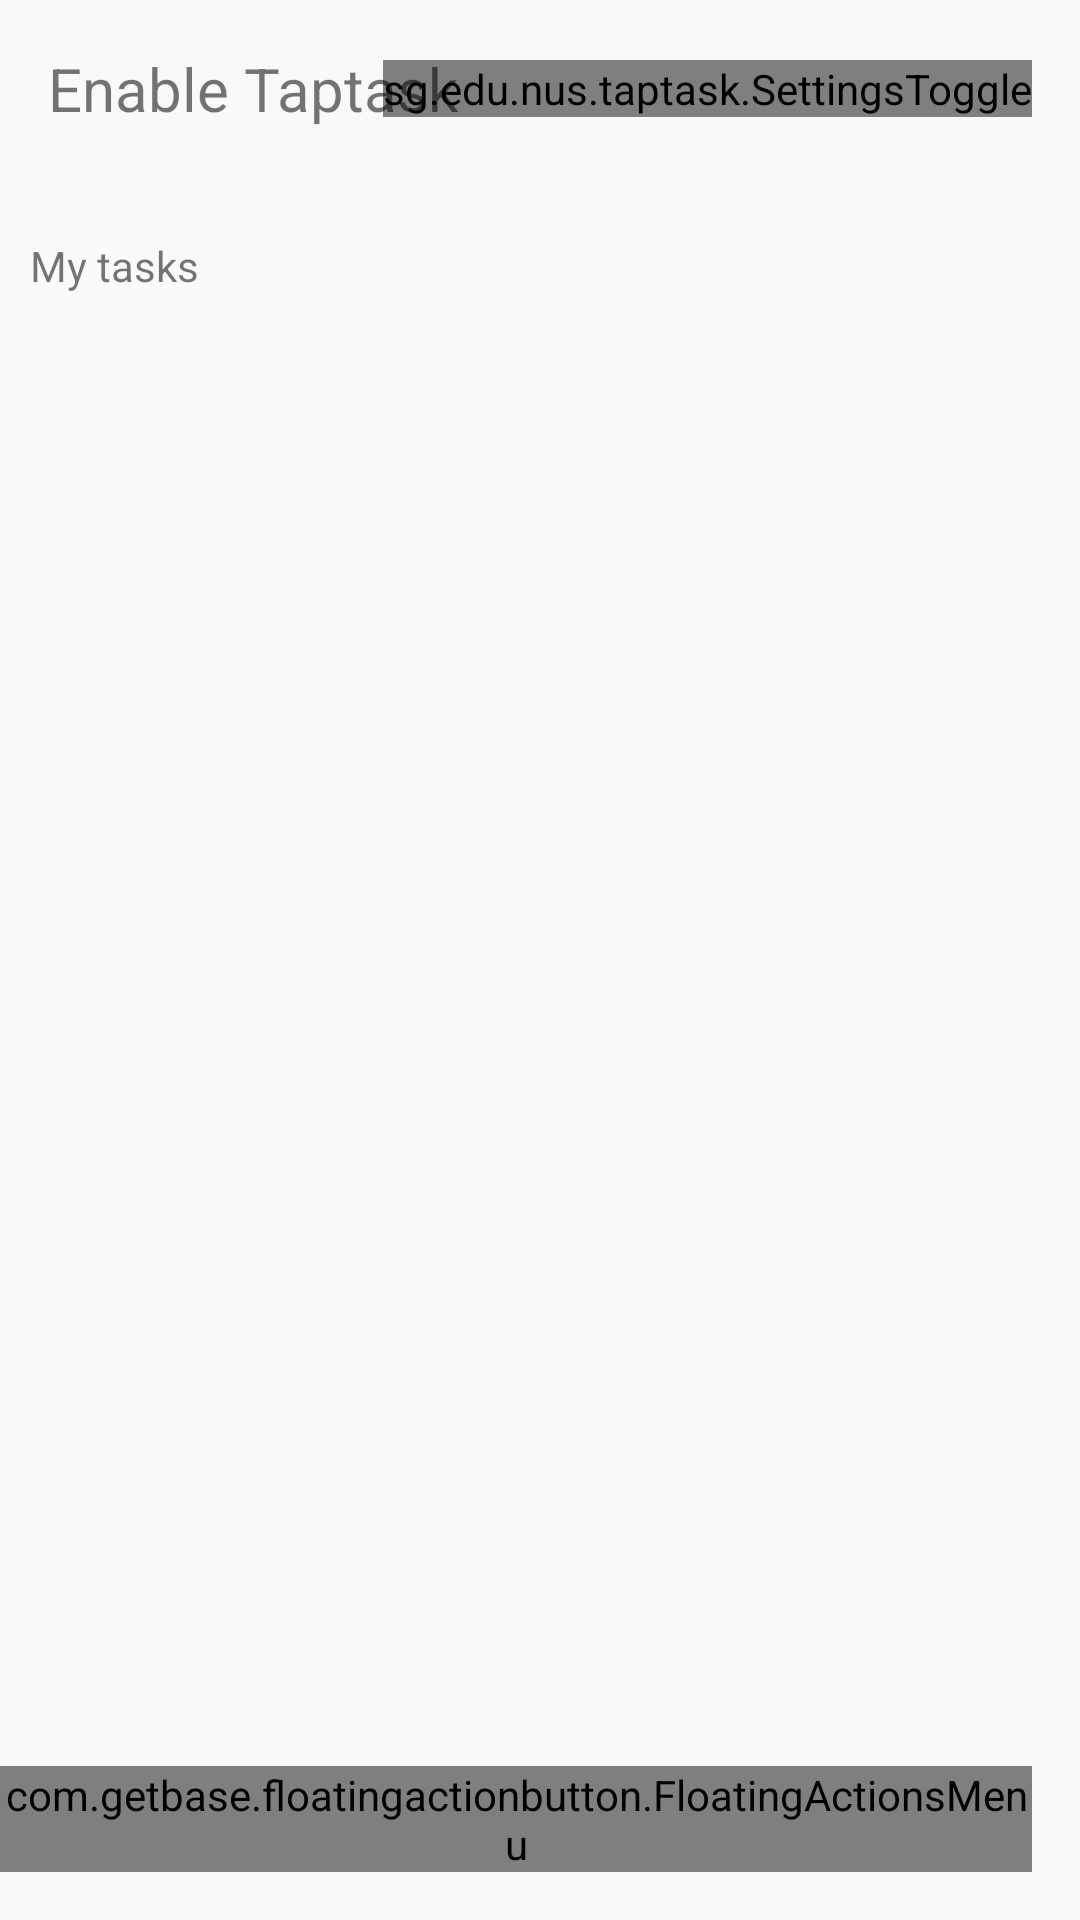

Produce the Android XML layout that renders to this screen, including the resource entries it uses.
<!-- AndroidManifest.xml: application theme AppTheme -->
<!-- res/layout/activity_main.xml -->
<RelativeLayout xmlns:android="http://schemas.android.com/apk/res/android"
    xmlns:fab="http://schemas.android.com/apk/res-auto"
    xmlns:tools="http://schemas.android.com/tools" android:layout_width="match_parent"
    android:layout_height="match_parent"
    tools:context="dcodepages.materialstyling.MainActivity"
    android:id="@+id/relativeLayout">

    <RelativeLayout
        android:layout_width="fill_parent"
        android:layout_height="fill_parent"
        android:id="@+id/dashboard_view">

        <RelativeLayout
            android:orientation="vertical"
            android:layout_width="fill_parent"
            android:layout_height="wrap_content"
            android:background="@color/WindowBackground"
            android:layout_alignParentRight="false"
            android:layout_alignParentLeft="false"
            android:gravity="center_horizontal"
            android:id="@+id/taptaskToggleContainer"
            android:layout_marginBottom="@dimen/frame_margin">

            <sg.edu.nus.taptask.SettingsToggle
                xmlns:widget="http://schemas.android.com/apk/res-auto"
                android:id="@+id/taptaskToggle"
                android:layout_width="wrap_content"
                android:layout_height="wrap_content"
                widget:prefName="useTaptask"
                android:onClick="onClickTaptaskToggle"
                android:layout_alignParentLeft="false"
                android:layout_alignParentTop="false"
                android:layout_alignParentRight="true"
                android:layout_centerVertical="true"
                android:layout_marginRight="@dimen/activity_vertical_margin" />

            <TextView
                android:layout_width="wrap_content"
                android:layout_height="wrap_content"
                android:text="Enable Taptask"
                android:id="@+id/tasptaskToggleText"
                android:layout_alignParentLeft="true"
                android:layout_alignParentStart="true"
                android:textSize="@dimen/big_text_size"
                android:layout_margin="@dimen/activity_vertical_margin" />
        </RelativeLayout>

        <TextView
            android:layout_width="wrap_content"
            android:layout_height="wrap_content"
            android:text="My tasks"
            android:id="@+id/myTasks"
            android:layout_below="@+id/taptaskToggleContainer"
            android:layout_alignParentLeft="true"
            android:layout_alignParentStart="true"
            android:layout_margin="@dimen/frame_margin"
            android:layout_marginTop="@dimen/activity_vertical_margin"
            android:textSize="@dimen/default_text_size" />

        <android.support.v7.widget.RecyclerView
            android:id="@+id/taskList"
            android:layout_width="match_parent"
            android:layout_height="match_parent"
            tools:context=".MainActivity"
            android:layout_below="@+id/myTasks"
            android:layout_alignParentLeft="true"
            android:layout_alignParentStart="true" />
    </RelativeLayout>

    <View
        android:id="@+id/shadowView"
        android:layout_width="match_parent"
        android:layout_height="match_parent"
        android:alpha="0.6"
        android:visibility="gone"
        android:background="@color/black" />

    <com.getbase.floatingactionbutton.FloatingActionsMenu
        android:id="@+id/multiple_actions"
        android:layout_width="wrap_content"
        android:layout_height="wrap_content"
        fab:fab_addButtonColorNormal="@color/Primary"
        fab:fab_addButtonColorPressed="@color/PrimaryDark"
        fab:fab_addButtonPlusIconColor="@color/white"
        fab:fab_addButtonStrokeVisible="false"
        android:layout_marginBottom="@dimen/activity_horizontal_margin"
        android:layout_marginRight="@dimen/activity_horizontal_margin"
        fab:fab_labelStyle="@style/menu_labels_style"
        android:layout_alignParentBottom="true"
        android:layout_alignParentRight="true">
        <com.getbase.floatingactionbutton.FloatingActionButton
            android:layout_width="wrap_content"
            android:layout_height="wrap_content"
            fab:fab_size="mini"
            fab:fab_icon="@drawable/call"
            fab:fab_title="Call someone"
            fab:fab_colorNormal="@color/call_color"
            fab:fab_colorPressed="@color/call_color"
            android:onClick="onClickCallButton" />
        <com.getbase.floatingactionbutton.FloatingActionButton
            android:layout_width="wrap_content"
            android:layout_height="wrap_content"
            fab:fab_size="mini"
            fab:fab_icon="@drawable/openapp"
            fab:fab_title="Launch an app"
            fab:fab_colorNormal="@color/open_app_color"
            fab:fab_colorPressed="@color/open_app_color"
            android:onClick="onClickAppButton" />
        <com.getbase.floatingactionbutton.FloatingActionButton
            android:layout_width="wrap_content"
            android:layout_height="wrap_content"
            fab:fab_size="mini"
            fab:fab_icon="@drawable/msg"
            fab:fab_title="Send a message"
            fab:fab_colorNormal="@color/msg_color"
            fab:fab_colorPressed="@color/msg_color"
            android:onClick="onClickSMSButton"/>
        <com.getbase.floatingactionbutton.FloatingActionButton
            android:layout_width="wrap_content"
            android:layout_height="wrap_content"
            fab:fab_size="mini"
            fab:fab_icon="@drawable/vol"
            fab:fab_title="Toggle volume"
            fab:fab_colorNormal="@color/volume_color"
            fab:fab_colorPressed="@color/volume_color"
            android:onClick="onClickVolButton"/>

    </com.getbase.floatingactionbutton.FloatingActionsMenu>

    <ImageView
        android:layout_width="wrap_content"
        android:layout_height="wrap_content"
        android:id="@+id/addbuttonguide"
        android:layout_alignBottom="@+id/multiple_actions"
        android:src="@drawable/add_task_guide"
        android:visibility="gone"
        android:layout_alignTop="@+id/multiple_actions"
        android:layout_alignLeft="@+id/multiple_actions"
        android:layout_alignStart="@+id/multiple_actions"
        android:layout_marginTop="200dp"
        android:layout_marginBottom="55dp" />

</RelativeLayout>
<!-- resources referenced by this layout -->
<resources>
  <color name="Primary">#F44336</color>
  <color name="PrimaryDark">#D32F2F</color>
  <color name="WindowBackground">#fff9f9f9</color>
  <color name="black">#000000</color>
  <color name="call_color">#42a5f5</color>
  <color name="msg_color">#66bb6a</color>
  <color name="open_app_color">#fb8f2e</color>
  <color name="volume_color">#7986cb</color>
  <color name="white">#FFFFFF</color>
  <dimen name="activity_horizontal_margin">16dp</dimen>
  <dimen name="activity_vertical_margin">16dp</dimen>
  <dimen name="big_text_size">20sp</dimen>
  <dimen name="default_text_size">14sp</dimen>
  <dimen name="frame_margin">10dp</dimen>
  <!-- drawable add_task_guide: png bitmap (drawable, 17857 bytes) -->
  <!-- drawable call: png bitmap (drawable-hdpi, 1329 bytes) -->
  <!-- drawable msg: png bitmap (drawable-hdpi, 481 bytes) -->
  <!-- drawable openapp: png bitmap (drawable-hdpi, 826 bytes) -->
  <!-- drawable vol: png bitmap (drawable-hdpi, 944 bytes) -->
  <style name="menu_labels_style">
          <item name="android:background">@drawable/fab_label_background</item>
          <item name="android:textColor">@color/white</item>
          <item name="fontPath">fonts/Roboto-Light.ttf</item>
      </style>
  <style name="AppTheme" parent="BaseTheme">
          
          <item name="colorPrimary">@color/Primary</item>
          <item name="colorPrimaryDark">@color/PrimaryDark</item>
          <item name="colorAccent">@color/Accent</item>
          <item name="android:textViewStyle">@style/AppTheme.Widget.TextView</item>
          
      </style>
  <!-- drawable fab_label_background (drawable) -->
  <?xml version="1.0" encoding="utf-8"?>
  
  <shape xmlns:android="http://schemas.android.com/apk/res/android">
      <solid android:color="@color/label_grey"/>
      <padding
          android:left="16dp"
          android:top="4dp"
          android:right="16dp"
          android:bottom="4dp"/>
      <corners
          android:radius="1dp"/>
  </shape>
  <style name="BaseTheme" parent="Theme.AppCompat.Light.DarkActionBar">
      </style>
  <color name="Accent">#FF1744</color>
  <style name="AppTheme.Widget.TextView" parent="android:Widget.TextView">
          <item name="fontPath">fonts/Roboto-Light.ttf</item>
      </style>
  <color name="label_grey">#c80c0c0c</color>
</resources>
